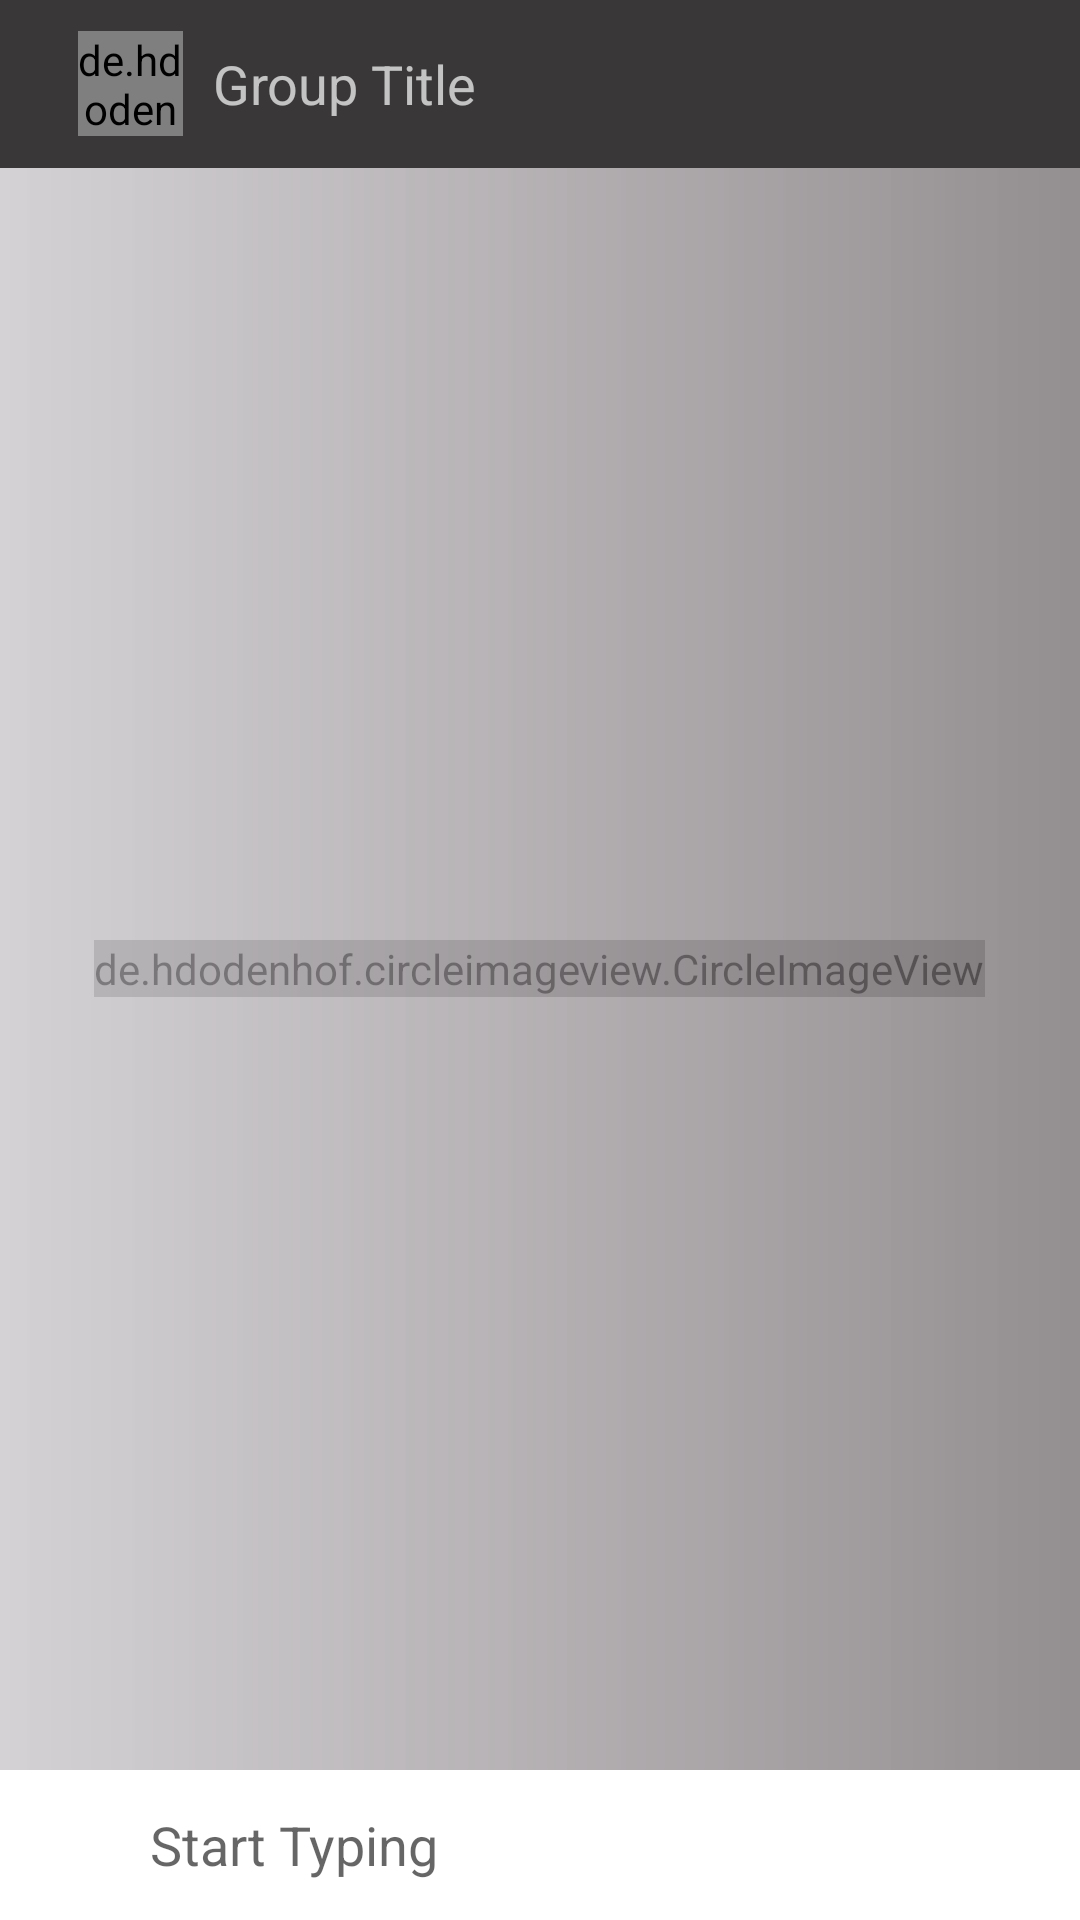

Write the Android layout XML for this screen, with the resource values it uses.
<!-- AndroidManifest.xml: application theme Theme.AdminSideDemoProject -->
<!-- res/layout/activity_group_chat2.xml -->
<?xml version="1.0" encoding="utf-8"?>
<RelativeLayout
    xmlns:android="http://schemas.android.com/apk/res/android"
    xmlns:app="http://schemas.android.com/apk/res-auto"
    xmlns:tools="http://schemas.android.com/tools"
    android:layout_width="match_parent"
    android:layout_height="match_parent"
    android:background="@color/grey"
    tools:context=".GroupChatActivity">
<androidx.appcompat.widget.Toolbar
    android:id="@+id/group_chat_toolbar"
    android:layout_height="?attr/actionBarSize"
    android:layout_width="match_parent"
    android:background="@color/appl_all_view_color"
    android:theme="@style/ThemeOverlay.AppCompat.Dark.ActionBar"
    >

<RelativeLayout
    android:id="@+id/group_info_rl"
    android:layout_width="match_parent"
    android:layout_height="wrap_content"
    android:padding="10dp"
    >
        <de.hdodenhof.circleimageview.CircleImageView
            android:id="@+id/group_img"
            android:layout_width="35dp"
            android:layout_height="35dp"
            android:scaleType="centerCrop"
            android:layout_centerVertical="true"
            android:src="@drawable/adminicon"/>

    <TextView
        android:id="@+id/group_name"
        android:layout_width="wrap_content"
        android:layout_height="wrap_content"
        android:layout_centerVertical="true"
        android:layout_marginStart="10dp"
        android:layout_toEndOf="@id/group_img"
        android:text="Group Title"
        android:textSize="18sp">

    </TextView>

</RelativeLayout>

</androidx.appcompat.widget.Toolbar>
    <include
        layout="@layout/back_ground_image"
        android:layout_width="match_parent"
        android:layout_height="match_parent"
        android:layout_above="@+id/send_msg_layout"
        android:layout_below="@+id/group_chat_toolbar" />
    <androidx.recyclerview.widget.RecyclerView
        android:id="@+id/group_chat_recycler"
        android:layout_width="match_parent"
        android:layout_height="match_parent"
        android:layout_above="@id/send_msg_layout"
        android:layout_below="@id/group_chat_toolbar"
        app:layoutManager="androidx.recyclerview.widget.LinearLayoutManager"
        app:stackFromEnd="true"
        tools:listitem="@layout/group_chat_receiver_left">

    </androidx.recyclerview.widget.RecyclerView>
    <LinearLayout
        android:id="@+id/send_msg_layout"
        android:layout_width="match_parent"
        android:layout_height="wrap_content"
        android:orientation="horizontal"
        android:gravity="center"
        android:layout_alignParentBottom="true"
        android:background="@color/white">
        <ImageButton
            android:id="@+id/attachment"
            android:layout_width="50dp"
            android:layout_height="50dp"

            android:background="@null"
            android:src="@drawable/ic_attach_file"
            >

        </ImageButton>
        <EditText
            android:id="@+id/message_typing"
            android:layout_width="wrap_content"
            android:layout_height="wrap_content"
            android:background="@null"
            android:hint="Start Typing"
            android:layout_weight="1"
            android:inputType="textCapSentences|textMultiLine">

        </EditText>
        <ImageButton
            android:id="@+id/send_msg"
            android:layout_width="40dp"
            android:layout_height="40dp"
            android:background="@null"
            android:src="@drawable/ic_send_black"

            >

        </ImageButton>

    </LinearLayout>

</RelativeLayout>
<!-- res/layout/back_ground_image.xml (included above) -->
<?xml version="1.0" encoding="utf-8"?>
<RelativeLayout
    xmlns:android="http://schemas.android.com/apk/res/android"
    android:layout_width="match_parent"
    android:layout_height="match_parent">

    <de.hdodenhof.circleimageview.CircleImageView
        android:layout_width="wrap_content"
        android:layout_height="wrap_content"
        android:layout_centerInParent="true"
        android:src="@drawable/logo1"
        >
    </de.hdodenhof.circleimageview.CircleImageView>
    <RelativeLayout
        android:layout_width="match_parent"
        android:layout_height="match_parent"
        android:background="@drawable/gradient2"
        >
    </RelativeLayout>
</RelativeLayout>
<!-- res/layout/group_chat_receiver_left.xml (included above) -->
<?xml version="1.0" encoding="utf-8"?>
<LinearLayout
    xmlns:android="http://schemas.android.com/apk/res/android"
    android:layout_width="match_parent"
    android:layout_height="wrap_content"
    android:layout_marginEnd="100dp"
    android:padding="10dp"
    android:id="@+id/right_chat_container"
    android:orientation="vertical"
    android:background="@drawable/bubble_left"
    android:layout_marginTop="10dp">
<TextView
    android:id="@+id/user_name"
    android:layout_width="wrap_content"
    android:layout_height="wrap_content"
    android:text="Name"
    android:textSize="12sp"
    android:layout_marginStart="5dp"
    android:textColor="@color/black"
    android:textStyle="bold"
    >
</TextView>


    <TextView
        android:id="@+id/user_message"
        android:layout_width="wrap_content"
        android:layout_height="wrap_content"
        android:layout_below="@id/user_name"
        android:layout_marginTop="5dp"
        android:layout_marginStart="5dp"
        android:textSize="12sp"
        android:layout_marginBottom="5dp"
        android:textColor="@color/black"
        android:text="The message">
    </TextView>
<ImageView
    android:id="@+id/message_images"
    android:layout_width="200dp"
    android:layout_height="200dp"
    android:scaleType="fitXY"
    android:layout_marginStart="5dp"
    android:src="@drawable/adminicon"
    >

</ImageView>
    <ImageView
        android:id="@+id/doc_images"
        android:layout_width="match_parent"
        android:layout_height="70dp"
        android:layout_marginStart="5dp"
        android:background="@color/white"
        android:src="@drawable/pdfnew"
        >
    </ImageView>
    <TextView
        android:id="@+id/doc_name"
        android:layout_width="match_parent"
        android:layout_height="wrap_content"
        android:textColor="@color/black"
        android:textAlignment="textStart"
        android:layout_marginEnd="5dp"
        android:layout_marginStart="5dp"
        android:maxLines="2"
        android:ellipsize="end"
        android:textSize="12sp"
        android:text="Time"
        />
    <TextView android:id="@+id/user_time"
        android:layout_width="match_parent"
        android:layout_height="wrap_content"
        android:textColor="@color/black"
        android:textAlignment="textEnd"
        android:layout_marginEnd="5dp"
        android:textSize="8sp"
        android:text="Time">
    </TextView>
</LinearLayout>
<!-- resources referenced by this layout -->
<resources>
  <color name="appl_all_view_color">#393737</color>
  <color name="black">#FF000000</color>
  <color name="grey">#B6B6B6</color>
  <color name="white">#FFFFFFFF</color>
  <!-- drawable gradient2 (drawable) -->
  <?xml version="1.0" encoding="utf-8"?>
  <shape xmlns:android="http://schemas.android.com/apk/res/android">
      <gradient
          android:startColor="#8BEEE9EF"
          android:endColor="#9F7E7679"
          />
  </shape>
  <style name="Theme.AdminSideDemoProject" parent="Theme.MaterialComponents.DayNight.NoActionBar">
          
          <item name="colorPrimary">@color/appl_all_view_color</item>
          <item name="colorPrimaryVariant">@color/appl_all_view_color</item>
          <item name="colorOnPrimary">@color/white</item>
          
          <item name="colorSecondary">@color/teal_200</item>
          <item name="colorSecondaryVariant">@color/teal_700</item>
          <item name="colorOnSecondary">@color/white</item>
          
          <item name="android:statusBarColor" tools:targetApi="l">?attr/colorPrimaryVariant</item>
          
      </style>
  <color name="teal_200">#FF03DAC5</color>
  <color name="teal_700">#FF018786</color>
</resources>
